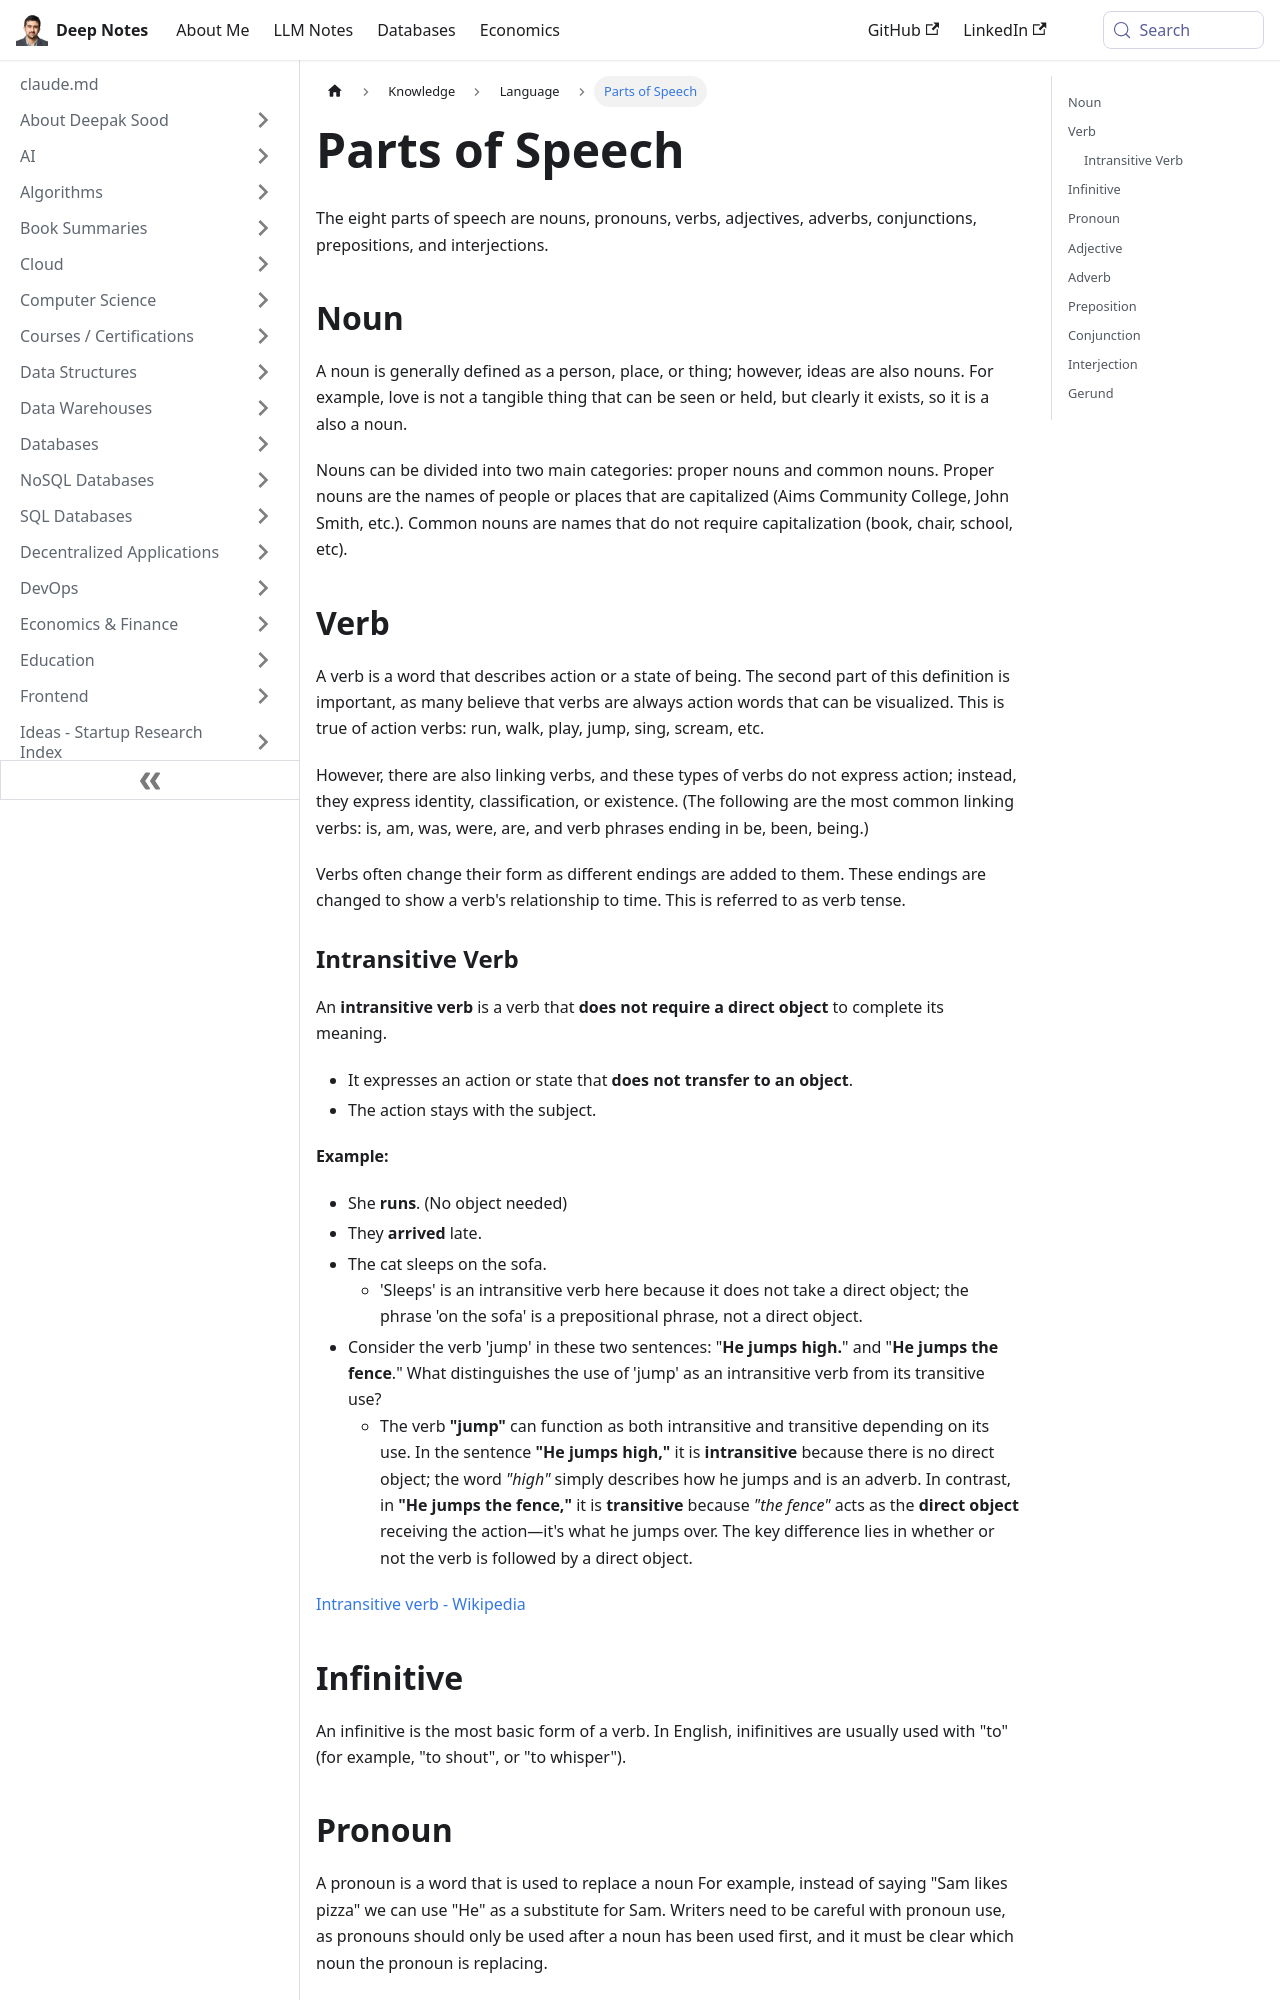

repository: deepaksood619/deepaksood619.github.io · page: knowledge/language/parts-of-speech/index.html · generator: docusaurus

---
slug: /knowledge/language/parts-of-speech
title: Parts of Speech
description: Explore the eight parts of speech, including nouns, verbs, and more, to enhance your understanding of language and improve your writing skills.
created: 2023-03-05
updated: 2025-06-08
---
The eight parts of speech are nouns, pronouns, verbs, adjectives, adverbs, conjunctions, prepositions, and interjections.

## Noun

A noun is generally defined as a person, place, or thing; however, ideas are also nouns. For example, love is not a tangible thing that can be seen or held, but clearly it exists, so it is a also a noun.

Nouns can be divided into two main categories: proper nouns and common nouns. Proper nouns are the names of people or places that are capitalized (Aims Community College, John Smith, etc.). Common nouns are names that do not require capitalization (book, chair, school, etc).

## Verb

A verb is a word that describes action or a state of being. The second part of this definition is important, as many believe that verbs are always action words that can be visualized. This is true of action verbs: run, walk, play, jump, sing, scream, etc.

However, there are also linking verbs, and these types of verbs do not express action; instead, they express identity, classification, or existence. (The following are the most common linking verbs: is, am, was, were, are, and verb phrases ending in be, been, being.)

Verbs often change their form as different endings are added to them. These endings are changed to show a verb's relationship to time. This is referred to as verb tense.

### Intransitive Verb

An **intransitive verb** is a verb that **does not require a direct object** to complete its meaning.

- It expresses an action or state that **does not transfer to an object**.
- The action stays with the subject.

**Example:**

- She **runs**. (No object needed)
- They **arrived** late.
- The cat sleeps on the sofa.
	- 'Sleeps' is an intransitive verb here because it does not take a direct object; the phrase 'on the sofa' is a prepositional phrase, not a direct object.
- Consider the verb 'jump' in these two sentences: "**He jumps high.**" and "**He jumps the fence**." What distinguishes the use of 'jump' as an intransitive verb from its transitive use?
	- The verb **"jump"** can function as both intransitive and transitive depending on its use. In the sentence **"He jumps high,"** it is **intransitive** because there is no direct object; the word _"high"_ simply describes how he jumps and is an adverb. In contrast, in **"He jumps the fence,"** it is **transitive** because _"the fence"_ acts as the **direct object** receiving the action—it's what he jumps over. The key difference lies in whether or not the verb is followed by a direct object.

[Intransitive verb - Wikipedia](https://en.wikipedia.org/wiki/Intransitive_verb)

## Infinitive

An infinitive is the most basic form of a verb. In English, inifinitives are usually used with "to" (for example, "to shout", or "to whisper").

## Pronoun

A pronoun is a word that is used to replace a noun For example, instead of saying "Sam likes pizza" we can use "He" as a substitute for Sam. Writers need to be careful with pronoun use, as pronouns should only be used after a noun has been used first, and it must be clear which noun the pronoun is replacing.
